Run: headless pygame with SDL's dummy video driver; simulated clock (each Clock.tick advances the game by its frame time, no real sleeping); random seed 0; keys injected as events and as key.get_pressed() state; no mouse input; restart key RETURN tapped at the start of phases 3 and 4.
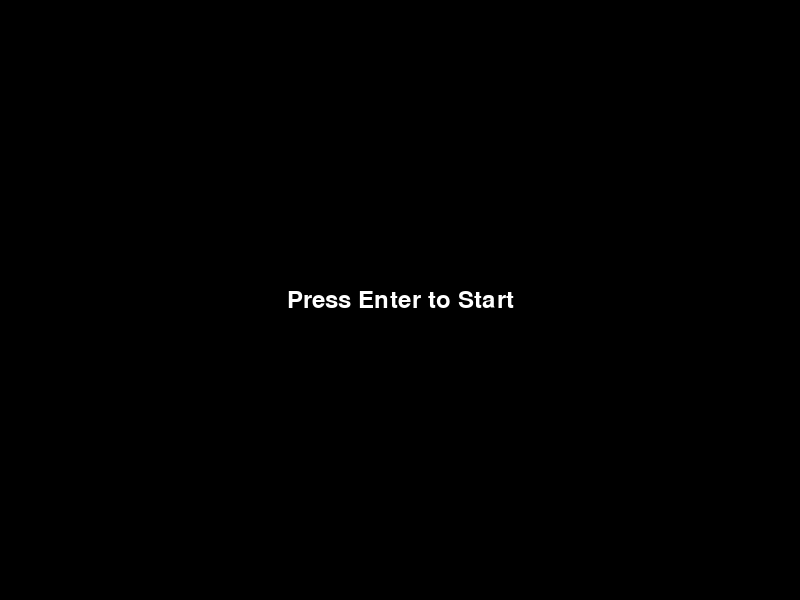
Frame 1 of 2 · flips 1–60 · no input
Frame 2 of 2 · flips 61–180 · tapped SPACE, RETURN · held RIGHT (→), D (game ended) · screen unchanged from frame 1, image omitted

The pygame program that drew these frames:

'''
Game Menu
'''
import pygame
# Initialize the game
pygame.init()
# Set up the game window
window_width = 800
window_height = 600
window = pygame.display.set_mode((window_width, window_height))
pygame.display.set_caption("Greedy Snake Game")
# Define colors
BLACK = (0, 0, 0)
WHITE = (255, 255, 255)
# Define game variables
menu_font = pygame.font.Font(None, 36)
# Define the menu function
def menu():
    running = True
    while running:
        # Handle events
        for event in pygame.event.get():
            if (
                event.type != pygame.QUIT
                and event.type == pygame.KEYDOWN
                and event.key == pygame.K_RETURN
                or event.type == pygame.QUIT
            ):
                running = False
        # Clear the window
        window.fill(BLACK)
        # Draw the menu text
        text = menu_font.render("Press Enter to Start", True, WHITE)
        text_rect = text.get_rect(center=(window_width // 2, window_height // 2))
        window.blit(text, text_rect)
        # Update the display
        pygame.display.update()
# Run the menu function
menu()
# Quit the game
pygame.quit()
